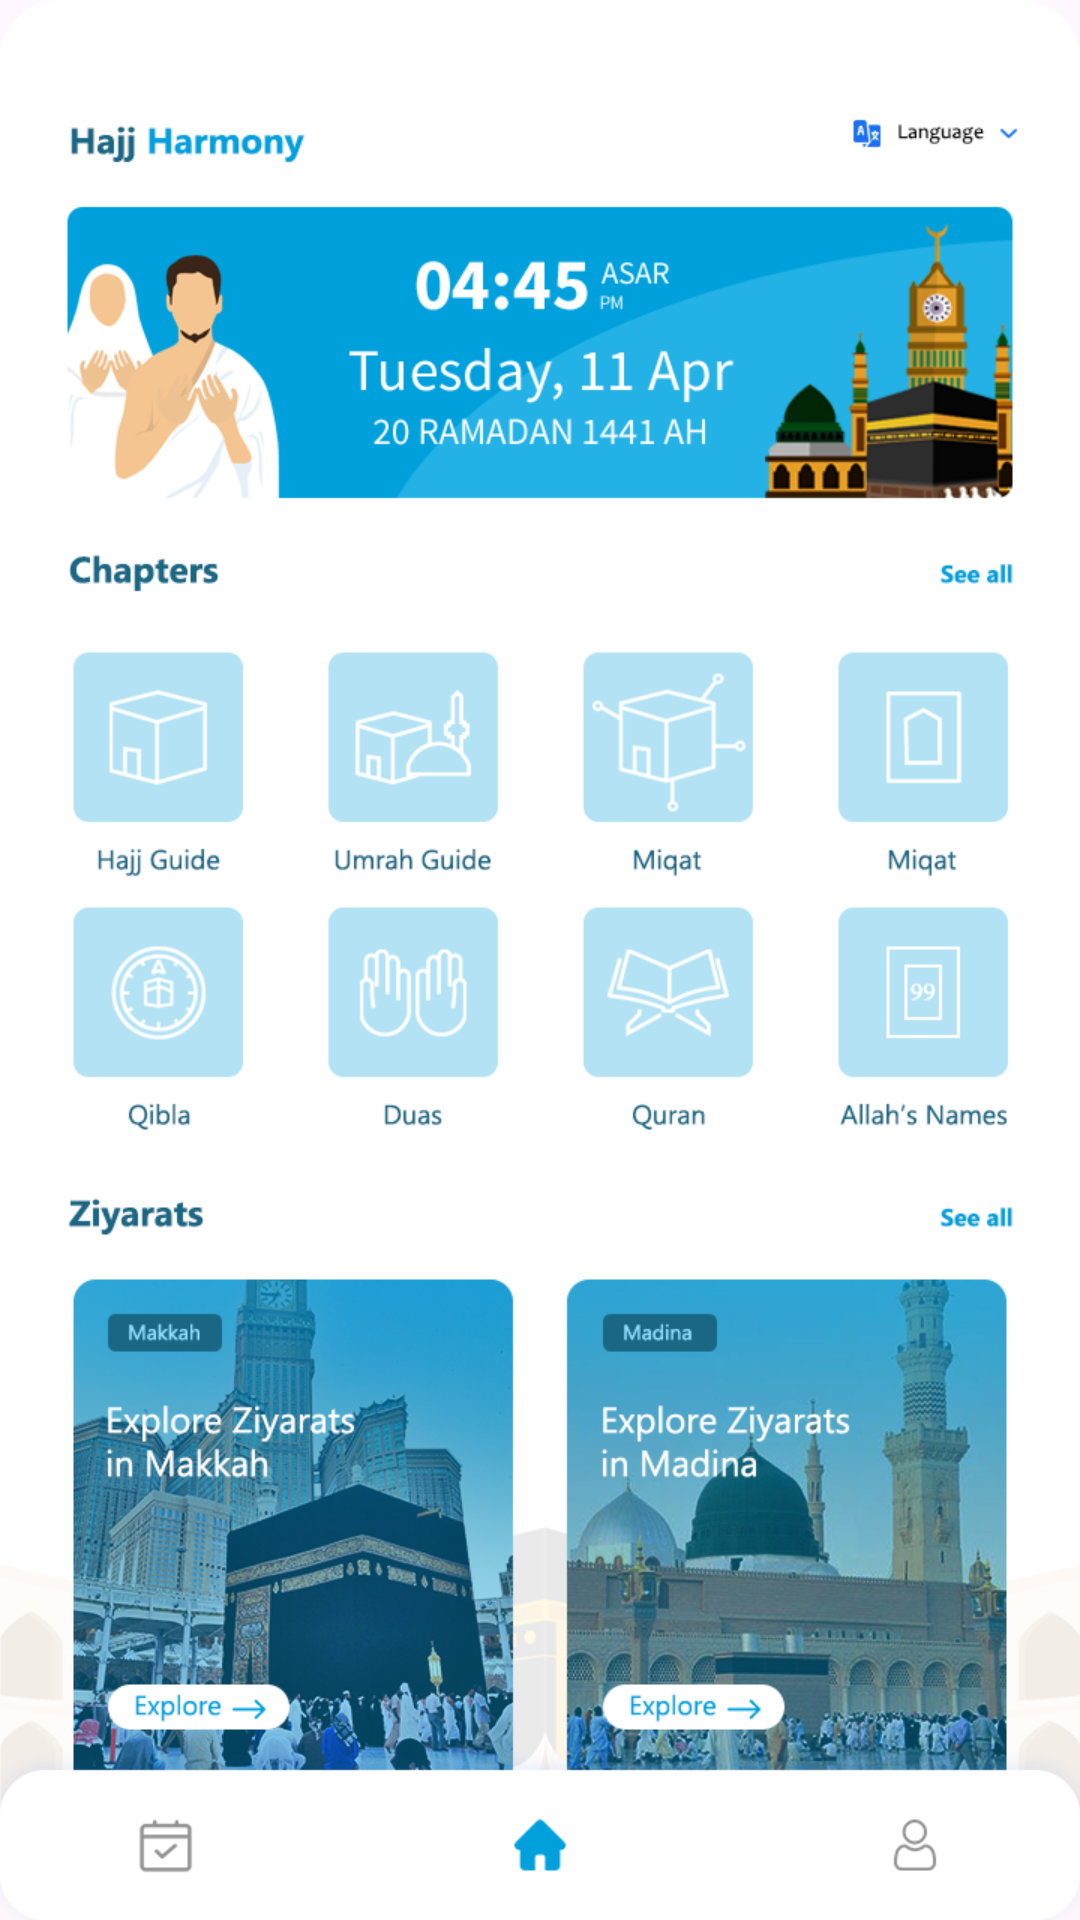

Here is an Android app screen rendered from its layout file. Give the layout XML and the strings, colors and styles it references.
<!-- AndroidManifest.xml: application theme Theme.MominApp -->
<!-- res/layout/activity_main.xml -->
<?xml version="1.0" encoding="utf-8"?>
<androidx.constraintlayout.widget.ConstraintLayout xmlns:android="http://schemas.android.com/apk/res/android"
    xmlns:app="http://schemas.android.com/apk/res-auto"
    xmlns:tools="http://schemas.android.com/tools"
    android:layout_width="match_parent"
    android:layout_height="match_parent"
    android:background="@drawable/home_screen"
    tools:context=".MainActivity">

    <androidx.appcompat.widget.AppCompatButton
        android:id="@+id/hajj_Guide"
        android:layout_width="64dp"
        android:layout_height="64dp"
        android:layout_marginTop="248dp"
        android:background="#00FFFFFF"
        app:layout_constraintEnd_toStartOf="@+id/ummrah_Guide"
        app:layout_constraintHorizontal_bias="0.47"
        app:layout_constraintHorizontal_chainStyle="packed"
        app:layout_constraintStart_toStartOf="parent"
        app:layout_constraintTop_toTopOf="parent" />

    <androidx.appcompat.widget.AppCompatButton
        android:id="@+id/ummrah_Guide"
        android:layout_width="64dp"
        android:layout_height="64dp"
        android:layout_marginStart="32dp"
        android:background="#00FFFFFF"
        app:layout_constraintBottom_toBottomOf="@+id/hajj_Guide"
        app:layout_constraintEnd_toStartOf="@+id/miqat"
        app:layout_constraintHorizontal_bias="0.5"
        app:layout_constraintStart_toEndOf="@+id/hajj_Guide"
        app:layout_constraintTop_toTopOf="@+id/hajj_Guide" />

    <androidx.appcompat.widget.AppCompatButton
        android:id="@+id/miqat"
        android:layout_width="64dp"
        android:layout_height="64dp"
        android:layout_marginStart="32dp"
        android:background="#00FFFFFF"
        app:layout_constraintBottom_toBottomOf="@+id/ummrah_Guide"
        app:layout_constraintEnd_toStartOf="@+id/miqat_m"
        app:layout_constraintHorizontal_bias="0.5"
        app:layout_constraintStart_toEndOf="@+id/ummrah_Guide"
        app:layout_constraintTop_toTopOf="@+id/ummrah_Guide" />

    <androidx.appcompat.widget.AppCompatButton
        android:id="@+id/miqat_m"
        android:layout_width="64dp"
        android:layout_height="64dp"
        android:layout_marginStart="32dp"
        android:background="#00FFFFFF"
        app:layout_constraintBottom_toBottomOf="@+id/miqat"
        app:layout_constraintEnd_toEndOf="parent"
        app:layout_constraintHorizontal_bias="0.5"
        app:layout_constraintStart_toEndOf="@+id/miqat"
        app:layout_constraintTop_toTopOf="@+id/miqat" />

    <androidx.appcompat.widget.AppCompatButton
        android:id="@+id/qibla_Guide"
        android:layout_width="64dp"
        android:layout_height="64dp"
        android:layout_marginTop="32dp"
        android:background="#00FFFFFF"
        app:layout_constraintEnd_toStartOf="@+id/dua_Guide"
        app:layout_constraintHorizontal_bias="0.0"
        app:layout_constraintHorizontal_chainStyle="packed"
        app:layout_constraintStart_toStartOf="@+id/hajj_Guide"
        app:layout_constraintTop_toBottomOf="@+id/hajj_Guide" />

    <androidx.appcompat.widget.AppCompatButton
        android:id="@+id/dua_Guide"
        android:layout_width="64dp"
        android:layout_height="64dp"
        android:layout_marginStart="35dp"
        android:background="#00FFFFFF"
        app:layout_constraintBottom_toBottomOf="@+id/qibla_Guide"
        app:layout_constraintEnd_toStartOf="@+id/quran_Guide"
        app:layout_constraintHorizontal_bias="0.5"
        app:layout_constraintStart_toEndOf="@+id/qibla_Guide"
        app:layout_constraintTop_toTopOf="@+id/qibla_Guide" />

    <androidx.appcompat.widget.AppCompatButton
        android:id="@+id/quran_Guide"
        android:layout_width="64dp"
        android:layout_height="64dp"
        android:layout_marginStart="33dp"
        android:background="#00FFFFFF"
        app:layout_constraintBottom_toBottomOf="@+id/dua_Guide"
        app:layout_constraintEnd_toStartOf="@+id/allah_names"
        app:layout_constraintHorizontal_bias="0.5"
        app:layout_constraintStart_toEndOf="@+id/dua_Guide"
        app:layout_constraintTop_toTopOf="@+id/dua_Guide" />

    <androidx.appcompat.widget.AppCompatButton
        android:id="@+id/allah_names"
        android:layout_width="64dp"
        android:layout_height="64dp"
        android:layout_marginStart="33dp"
        android:background="#00FFFFFF"
        app:layout_constraintBottom_toBottomOf="@+id/quran_Guide"
        app:layout_constraintEnd_toEndOf="parent"
        app:layout_constraintHorizontal_bias="0.5"
        app:layout_constraintStart_toEndOf="@+id/quran_Guide"
        app:layout_constraintTop_toTopOf="@+id/quran_Guide" />
</androidx.constraintlayout.widget.ConstraintLayout>
<!-- resources referenced by this layout -->
<resources>
  <!-- drawable home_screen: png bitmap (drawable, 435176 bytes) -->
  <style name="Theme.MominApp" parent="Base.Theme.MominApp" />
  <style name="Base.Theme.MominApp" parent="Theme.Material3.DayNight.NoActionBar">
          
          
      </style>
</resources>
